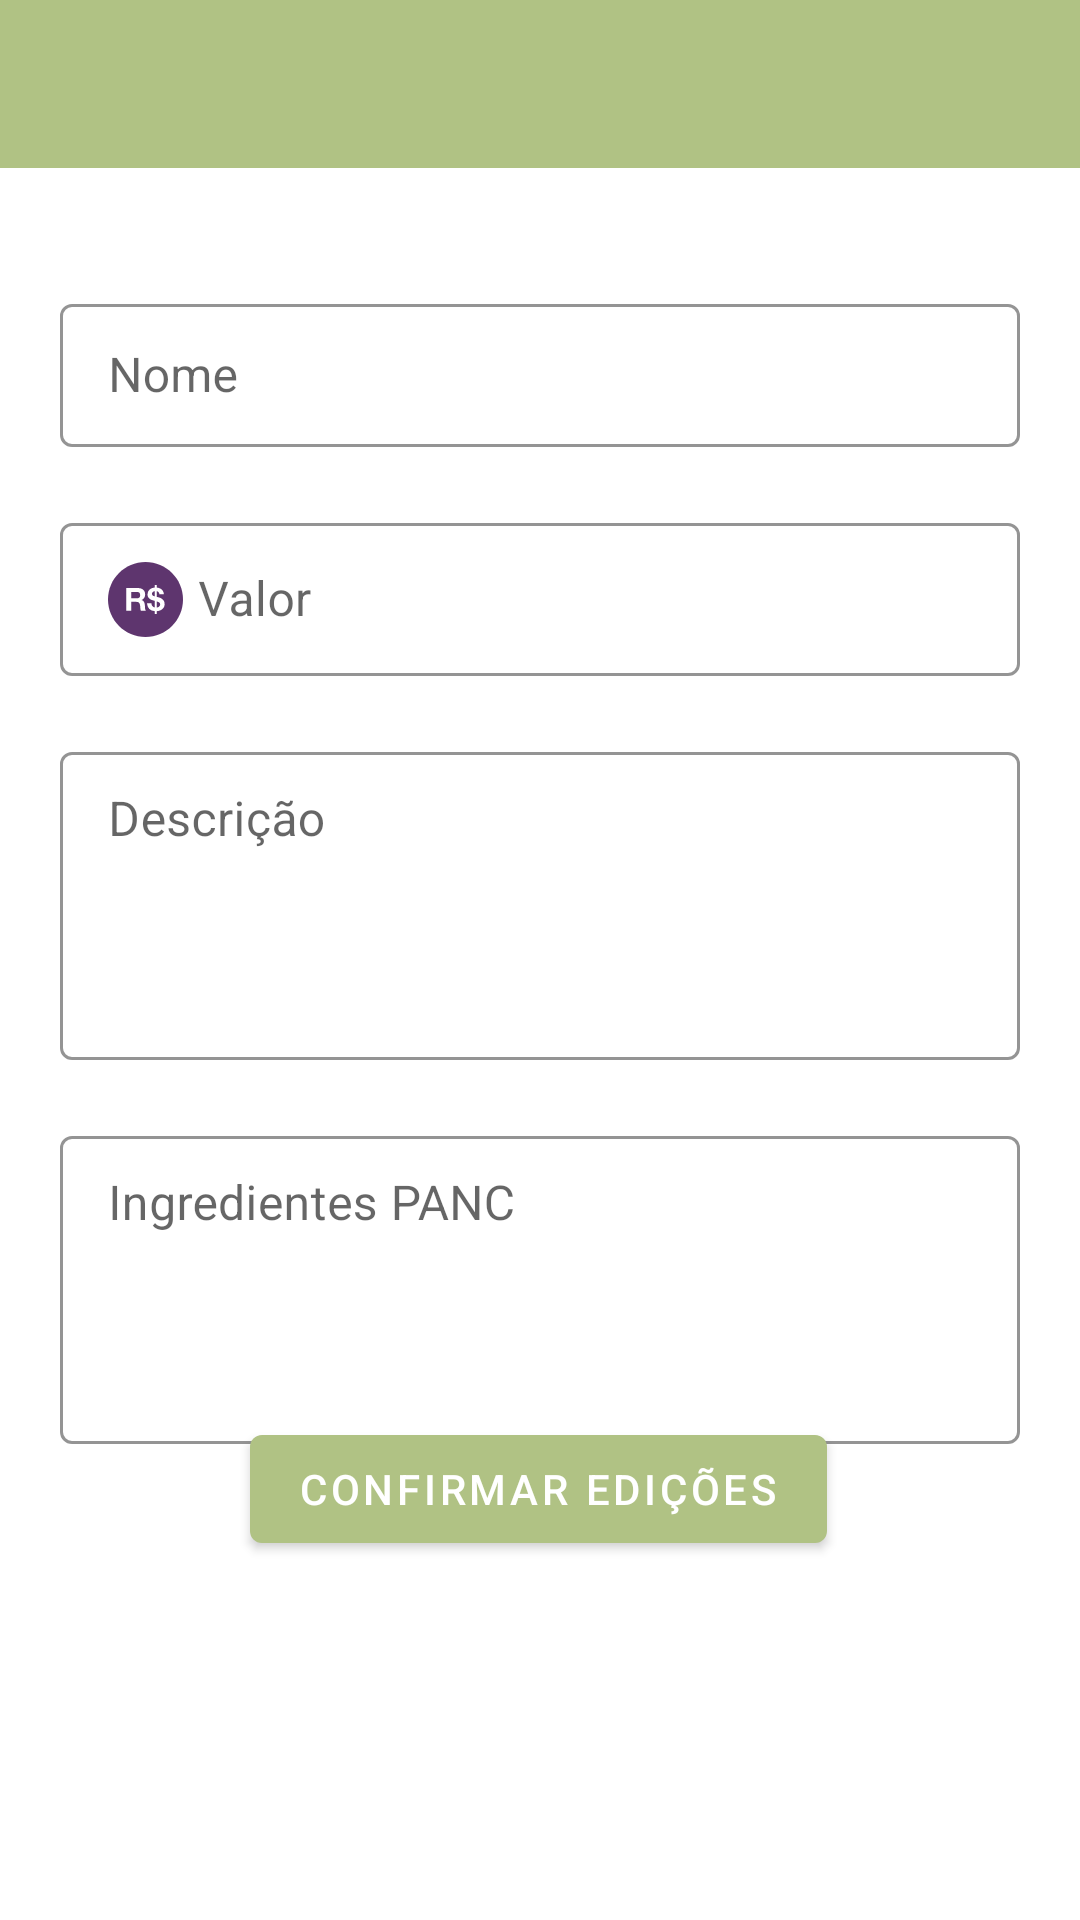

The Android layout XML behind this screen, and the referenced resources:
<!-- AndroidManifest.xml: application theme AppTheme -->
<!-- res/layout/activity_editar_prato.xml -->
<?xml version="1.0" encoding="utf-8"?>
<androidx.constraintlayout.widget.ConstraintLayout xmlns:android="http://schemas.android.com/apk/res/android"
    xmlns:app="http://schemas.android.com/apk/res-auto"
    xmlns:tools="http://schemas.android.com/tools"
    android:layout_width="match_parent"
    android:layout_height="match_parent"
    tools:context=".Activities.Restaurante.EditarPratoActivity">

    <include
        android:id="@+id/toolbar"
        layout="@layout/toolbar"
        app:titleTextAppearance="@style/ToolbarTextSize"
        app:layout_constraintEnd_toEndOf="parent"
        app:layout_constraintHorizontal_bias="0.0"
        app:layout_constraintStart_toStartOf="parent"
        app:layout_constraintTop_toTopOf="parent"
        app:layout_constraintVertical_bias="0.53"
        android:layout_height="wrap_content"
        android:layout_width="match_parent" />

    <com.google.android.material.button.MaterialButton
        android:id="@+id/btnConfirmarAlteraçõesPrato"
        android:layout_width="wrap_content"
        android:layout_height="wrap_content"
        android:layout_marginBottom="128dp"
        android:text="Confirmar edições"
        app:layout_constraintBottom_toBottomOf="parent"
        app:layout_constraintEnd_toEndOf="parent"
        app:layout_constraintHorizontal_bias="0.497"
        app:layout_constraintStart_toStartOf="parent"
        app:layout_constraintTop_toBottomOf="@+id/editarPratoingredientesPANC"
        app:layout_constraintVertical_bias="0.521" />

    <com.google.android.material.textfield.TextInputLayout
        android:id="@+id/editarPratoingredientesPANC"
        style="@style/Widget.MaterialComponents.TextInputLayout.OutlinedBox.Dense"
        android:layout_width="0dp"
        android:layout_height="108dp"
        android:layout_marginTop="20dp"
        android:ems="10"
        android:gravity="start"
        android:inputType="textMultiLine|textCapSentences"
        app:boxStrokeColor="@color/colorAccent"
        app:layout_constraintEnd_toEndOf="@+id/editarPratodescricao"
        app:layout_constraintHorizontal_bias="1.0"
        app:layout_constraintStart_toStartOf="@+id/editarPratodescricao"
        app:layout_constraintTop_toBottomOf="@+id/editarPratodescricao">

        <com.google.android.material.textfield.TextInputEditText
            android:layout_width="match_parent"
            android:layout_height="match_parent"
            android:layout_gravity="start"
            android:gravity="start"
            android:hint="Ingredientes PANC" />
    </com.google.android.material.textfield.TextInputLayout>

    <com.google.android.material.textfield.TextInputLayout
        android:id="@+id/editarPratoNome"
        style="@style/Widget.MaterialComponents.TextInputLayout.OutlinedBox.Dense"
        android:layout_width="match_parent"
        android:layout_height="wrap_content"
        android:layout_marginStart="20dp"
        android:layout_marginTop="40dp"
        android:layout_marginEnd="20dp"
        android:hint="Nome"
        app:boxStrokeColor="@color/colorAccent"
        app:layout_constraintEnd_toEndOf="parent"
        app:layout_constraintHorizontal_bias="0.0"
        app:layout_constraintStart_toStartOf="parent"
        app:layout_constraintTop_toBottomOf="@id/toolbar">

        <com.google.android.material.textfield.TextInputEditText
            android:layout_width="match_parent"
            android:layout_height="wrap_content"
            android:inputType="text"
            android:maxLines="1">

        </com.google.android.material.textfield.TextInputEditText>

    </com.google.android.material.textfield.TextInputLayout>

    <com.google.android.material.textfield.TextInputLayout
        android:id="@+id/editarPratoPreco"
        style="@style/Widget.MaterialComponents.TextInputLayout.OutlinedBox.Dense"
        android:layout_width="match_parent"
        android:layout_height="wrap_content"
        android:layout_marginLeft="20dp"
        android:layout_marginTop="20dp"
        android:layout_marginRight="20dp"
        app:boxStrokeColor="@color/colorAccent"
        app:layout_constraintEnd_toEndOf="parent"
        app:layout_constraintStart_toStartOf="parent"
        app:layout_constraintTop_toBottomOf="@+id/editarPratoNome">

        <com.google.android.material.textfield.TextInputEditText
            android:layout_width="match_parent"
            android:layout_height="wrap_content"
            android:digits="0123456789,"
            android:drawableStart="@drawable/ic_rs_icon"
            android:drawablePadding="5dp"
            android:hint="Valor"
            android:inputType="numberDecimal">

        </com.google.android.material.textfield.TextInputEditText>
    </com.google.android.material.textfield.TextInputLayout>

    <com.google.android.material.textfield.TextInputLayout
        android:id="@+id/editarPratodescricao"
        style="@style/Widget.MaterialComponents.TextInputLayout.OutlinedBox.Dense"
        android:layout_width="match_parent"
        android:layout_height="108dp"
        android:layout_marginStart="20dp"
        android:layout_marginTop="20dp"
        android:layout_marginEnd="20dp"
        android:ems="10"
        android:gravity="start"
        android:inputType="textMultiLine|textCapSentences"
        app:boxStrokeColor="@color/colorAccent"
        app:layout_constraintEnd_toEndOf="parent"
        app:layout_constraintHorizontal_bias="0.0"
        app:layout_constraintStart_toStartOf="parent"
        app:layout_constraintTop_toBottomOf="@+id/editarPratoPreco">

        <com.google.android.material.textfield.TextInputEditText
            android:layout_width="match_parent"
            android:layout_height="match_parent"
            android:layout_gravity="start"
            android:gravity="start"
            android:hint="Descrição" />
    </com.google.android.material.textfield.TextInputLayout>

</androidx.constraintlayout.widget.ConstraintLayout>
<!-- res/layout/toolbar.xml (included above) -->
<?xml version="1.0" encoding="utf-8"?>
    <androidx.appcompat.widget.Toolbar
    xmlns:android="http://schemas.android.com/apk/res/android"
        android:id="@+id/toolbar_principal"
        android:layout_width="match_parent"
        android:layout_height="wrap_content"
        android:background="@color/colorPrimary"
        android:minHeight="?attr/actionBarSize"
        android:theme="@style/AppTheme"

        style="@style/ToolbarTextSize"
        />
<!-- resources referenced by this layout -->
<resources>
  <color name="colorAccent">#5E356E</color>
  <color name="colorPrimary">#B0C284</color>
  <!-- drawable ic_rs_icon: vector/xml drawable (drawable, 2314 chars, omitted) -->
  <style name="AppTheme" parent="Theme.MaterialComponents.Light.NoActionBar">
          
          <item name="colorPrimary">@color/colorPrimary</item>
          <item name="colorPrimaryDark">@color/colorPrimaryDark</item>
          <item name="colorAccent">@color/colorAccent</item>
      </style>
  <color name="colorPrimaryDark">#677544</color>
</resources>
